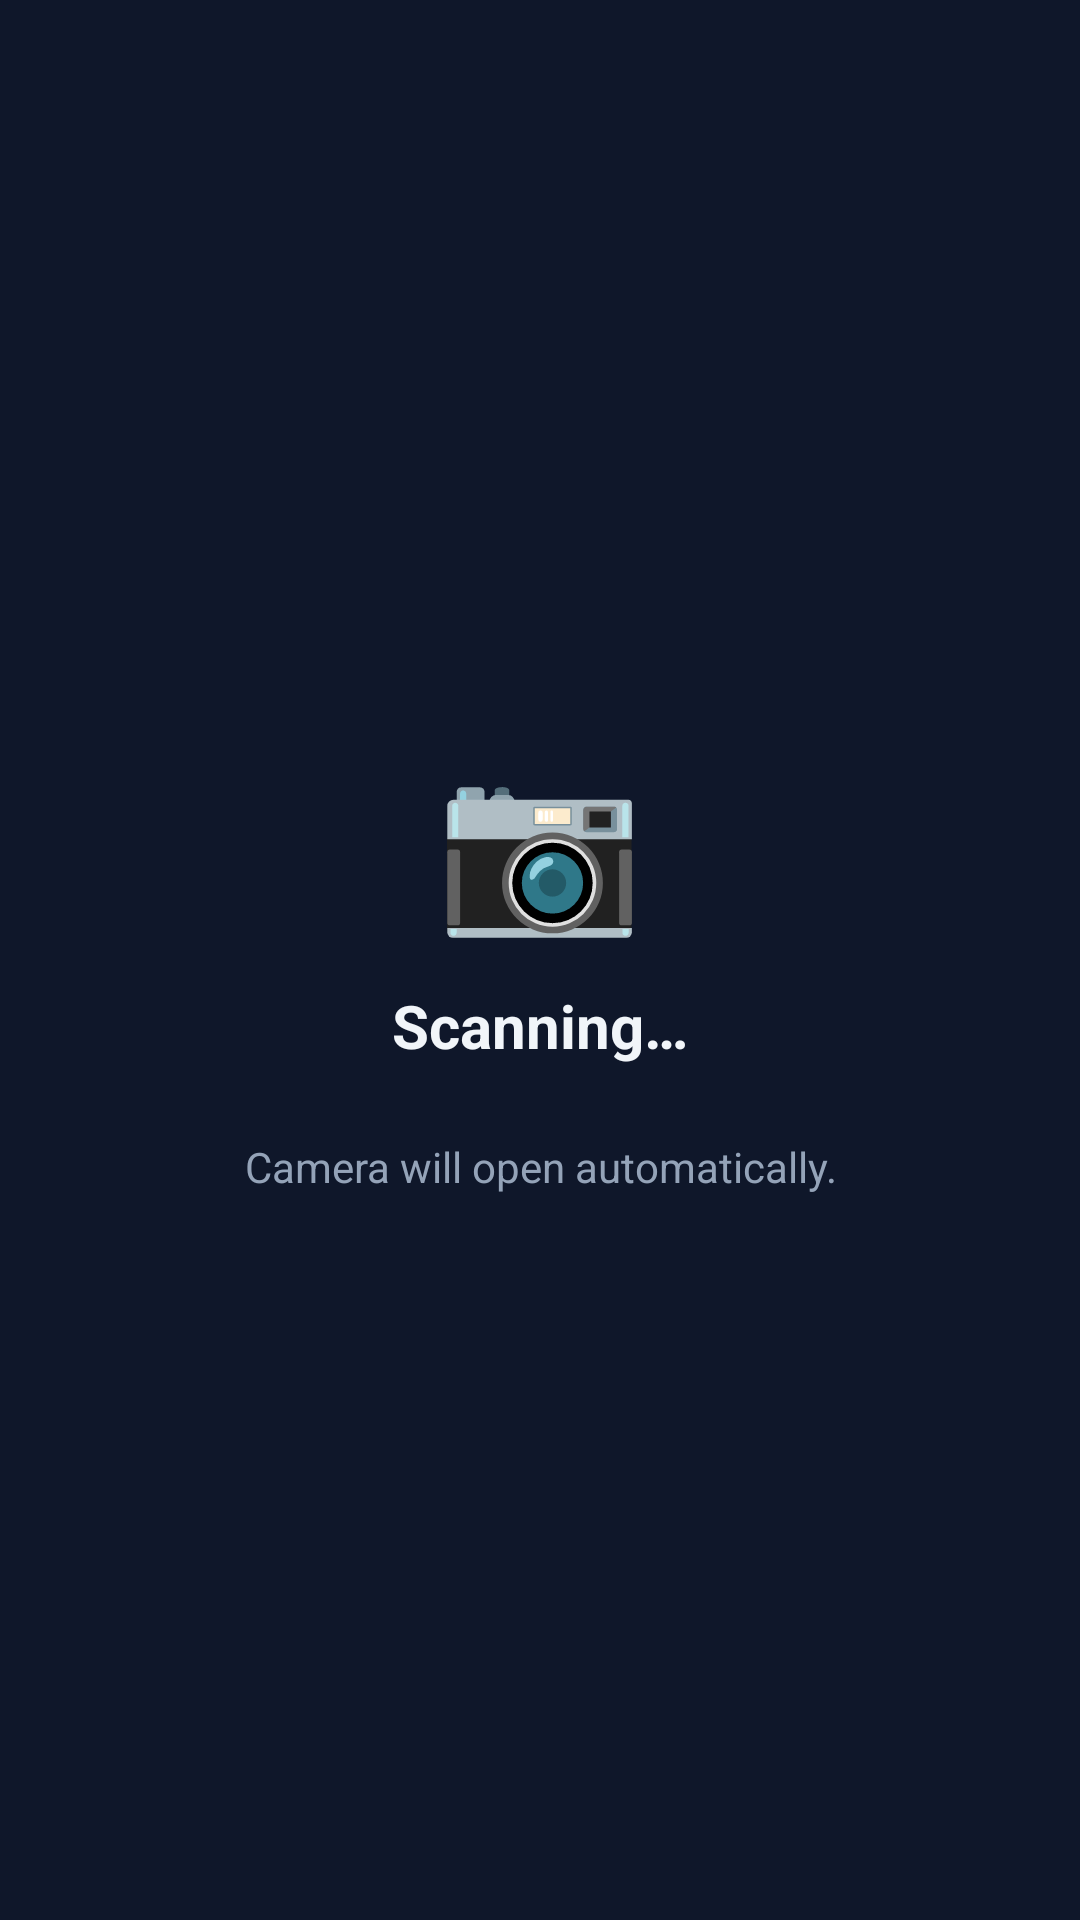

This screen was rendered from an Android layout file. Write that file and the resources it references.
<!-- AndroidManifest.xml: application theme Theme.GitLane -->
<!-- res/layout/activity_qr_scan.xml -->
<?xml version="1.0" encoding="utf-8"?>
<LinearLayout xmlns:android="http://schemas.android.com/apk/res/android"
    android:layout_width="match_parent"
    android:layout_height="match_parent"
    android:orientation="vertical"
    android:gravity="center"
    android:background="@color/bg_primary"
    android:padding="32dp">

    <TextView
        android:layout_width="wrap_content"
        android:layout_height="wrap_content"
        android:text="📷"
        android:textSize="56sp"
        android:layout_marginBottom="12dp" />

    <TextView
        android:layout_width="wrap_content"
        android:layout_height="wrap_content"
        android:text="Scanning…"
        android:textSize="20sp"
        android:textStyle="bold"
        android:textColor="@color/text_primary"
        android:layout_marginBottom="24dp" />

    <TextView
        android:id="@+id/tvScanStatus"
        android:layout_width="match_parent"
        android:layout_height="wrap_content"
        android:text="Camera will open automatically."
        android:textSize="14sp"
        android:textColor="@color/text_secondary"
        android:gravity="center"
        android:lineSpacingMultiplier="1.4" />

</LinearLayout>
<!-- resources referenced by this layout -->
<resources>
  <color name="bg_primary">#0F172A</color>
  <color name="text_primary">#F1F5F9</color>
  <color name="text_secondary">#94A3B8</color>
  <style name="Theme.GitLane" parent="Theme.Material3.Dark.NoActionBar">
          
          <item name="colorPrimary">@color/colorPrimary</item>
          <item name="colorPrimaryVariant">@color/colorPrimaryVariant</item>
          <item name="colorOnPrimary">@color/colorOnPrimary</item>
          
          <item name="colorSecondary">@color/colorSecondary</item>
          <item name="colorSecondaryVariant">@color/colorSecondaryVariant</item>
          <item name="colorOnSecondary">@color/colorOnSecondary</item>
          
          <item name="android:colorBackground">@color/colorBackground</item>
          <item name="colorSurface">@color/colorSurface</item>
          <item name="colorOnSurface">@color/colorOnSurface</item>
          
          <item name="colorError">@color/colorError</item>
          <item name="colorOnError">@color/colorOnError</item>
          
          <item name="android:windowBackground">@color/bg_primary</item>
          <item name="android:statusBarColor">@color/status_bar</item>
          <item name="android:navigationBarColor">@color/bg_primary</item>
          
          <item name="colorSurfaceVariant">@color/surface</item>
      </style>
  <color name="colorPrimary">#3B82F6</color>
  <color name="colorPrimaryVariant">#2563EB</color>
  <color name="colorOnPrimary">#FFFFFF</color>
  <color name="colorSecondary">#22C55E</color>
  <color name="colorSecondaryVariant">#16A34A</color>
  <color name="colorOnSecondary">#FFFFFF</color>
  <color name="colorBackground">#0F172A</color>
  <color name="colorSurface">#1E293B</color>
  <color name="colorOnSurface">#F1F5F9</color>
  <color name="colorError">#EF4444</color>
  <color name="colorOnError">#FFFFFF</color>
  <color name="status_bar">#0F172A</color>
  <color name="surface">#1E293B</color>
</resources>
